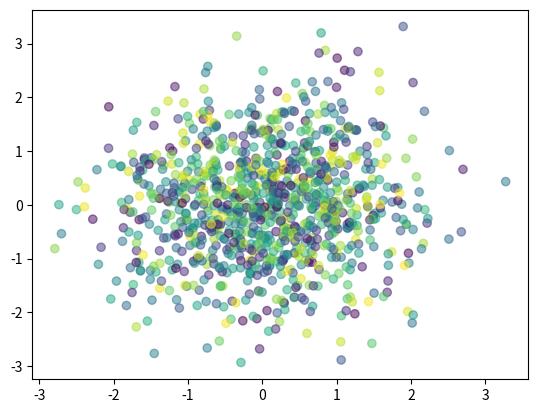

Write the Python code that produced this figure.
import matplotlib.pyplot as plt
import numpy as np
import random

# Generate random data
x = np.random.randn(1000)
y = np.random.randn(1000)

# Generate random colors
colors = np.random.rand(1000)

# Randomly choose the type of plot
plot_type = random.choice(['scatter', 'plot', 'hist'])

# Draw the plot based on the chosen type
if plot_type == 'scatter':
    plt.scatter(x, y, c=colors, alpha=0.5)
elif plot_type == 'plot':
    plt.plot(x, y, '-o', markersize=2, color=random.choice(['r', 'g', 'b', 'y', 'm', 'c']))
elif plot_type == 'hist':
    plt.hist(x, bins=50, color=random.choice(['r', 'g', 'b', 'y', 'm', 'c']), alpha=0.7)
plt.savefig('art.png')
